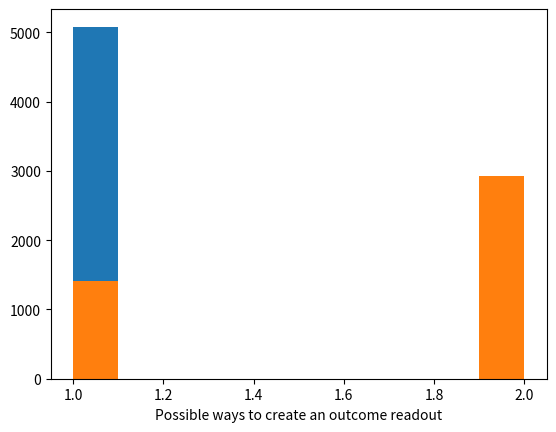

Write the Python code that produced this figure.
import numpy as np
import matplotlib.pyplot as plt
import itertools



#Coumpound counter start from 1
# Helper function for binary translation
def IntegerToBinaryTF(num: int, ls_bn: list)-> list:
    if num >= 2:
        ls_bn=IntegerToBinaryTF(num // 2, ls_bn)
    ls_bn.append(num % 2==1)
    return(ls_bn)


# Function to assigne each compound to its wells
def well_selecter(compound: int, n_wells:int, differentiate=1) -> np.array:
    if differentiate not in [1,2]:
        print('For the moment this code is only able to create well assignments matrices to distinguish up to combinations of 2 active compounds')
        return(-1)
    if differentiate==1:
        ls_bn=[]
        used_wells=IntegerToBinaryTF(compound, ls_bn)
        sel_wells=[False]*(n_wells-len(used_wells))+used_wells
    if differentiate==2:
        for i in range((n_wells-1)//3+1):
            if 0<compound and compound <= n_wells-1-3*i:
                sel_wells=(n_wells-1-3*i-compound)*[False]+[True]+i*3*[False]+[True]+[False]*(compound-1)
                break
            compound=compound-(n_wells-1-3*i)
    return(np.array(sel_wells))
    
def get_ncomp_from_nwells(nwells: int, differentiatie=1) ->int:
    if differentiatie==1:
        return(2**nwells-1)
    if differentiatie==2:
        temp_1=((nwells-2)//3)+1
        temp_2=temp_1-1
        return(nwells*temp_1-(temp_2*(temp_2+1)/2*3+temp_1)) #Some algebra gives this formula


# Function to be called by user to create the compound-wells assignment matrix
# This functions also identifies the minimum nuber of wells needed for the compunds and level of detail (differentiate) selected
def assing_wells_L(n_compounds:int, differentiate=1) -> np.array:

    if differentiate==1:
        n_wells=int(np.ceil(np.log2(n_compounds +1)))
    if differentiate==2:
        tentative=int(np.floor(np.sqrt(6*n_compounds))) #empirical evidence suggest almost this scaling, mathematical proof mught arrive later
        for NW in [tentative-1,tentative,tentative+1]:
            if get_ncomp_from_nwells(NW, differentiatie=2)>=n_compounds:
                n_wells=NW
                break
        
    well_assigner=np.zeros((n_compounds, n_wells))==1
    for i in range(n_compounds):
        well_assigner[i,:]=well_selecter(i+1, n_wells, differentiate)
    return(well_assigner)

def assign_wells_mat(n_compounds:int)->np.array:
    L1=np.ceil(np.sqrt(n_compounds))
    L2=L1-1 if L1*(L1-1)>=n_compounds else L1
    well_assigner=np.zeros((n_compounds, int(L1+L2)))==1
    for i in range(n_compounds):
        cp_id=[int(i//L1), int(L1+i % L1)]
        well_assigner[i,cp_id]=True
    return(well_assigner)


# Helper function to actually implement the experiment
def from_well_get_compuonds(well:int, well_assigner: np.array)->np.array :
    return(np.array(np.where(well_assigner[:,well-1]))[0]+1)

def from_compound_get_wells(compound: int, well_assigner: np.array)-> np.array:
    return(np.array(np.where(well_assigner[compound-1,:]))[1]+1)

# Consistency check

def is_consistent(well_assigner:np.array, differentiate:int) -> list:
    n_comp=well_assigner.shape[0]
    if differentiate==1:
        full_well_assigner=well_assigner.copy()
    if differentiate==2:
        n_perms=int(n_comp*(n_comp-1)/2+n_comp)
        full_well_assigner=np.zeros((n_perms, well_assigner.shape[1]))==1
        full_well_assigner[-n_comp:,:]=well_assigner.copy()
        for i, j in enumerate(itertools.combinations(np.arange(well_assigner.shape[0]),2)):
            k,l=j
            full_well_assigner[i,:]=well_assigner[k,:]+well_assigner[l,:]
    if differentiate==3:
        n_perms=int(n_comp*(n_comp-1)*(n_comp-2)/6+n_comp*(n_comp-1)/2+n_comp)
        n3=int(n_comp*(n_comp-1)*(n_comp-2)/6)
        full_well_assigner=np.zeros((n_perms, well_assigner.shape[1]))==1
        full_well_assigner[-n_comp:,:]=well_assigner.copy()
        for i, j in enumerate(itertools.combinations(np.arange(well_assigner.shape[0]),3)):
            k,l,m=j
            full_well_assigner[i,:]=well_assigner[k,:]+well_assigner[l,:]+well_assigner[m,:]
        for i, j in enumerate(itertools.combinations(np.arange(well_assigner.shape[0]),2)):
            k,l=j
            full_well_assigner[i+n3,:]=well_assigner[k,:]+well_assigner[l,:]
    if np.unique(full_well_assigner, axis=0).shape[0]<full_well_assigner.shape[0]:
        _, counts=np.unique(full_well_assigner, axis=0, return_counts=True)
        return(False, full_well_assigner, counts)
    elif np.unique(full_well_assigner, axis=0).shape[0]==full_well_assigner.shape[0]:
        return(True,full_well_assigner, counts)
    else:
        return("Something is fishy")
        

 

# Select number of compuonds and make the well assigner
NC=120
WA=assing_wells_L(NC,differentiate=2)

#check shape for consitency
WA.shape

#Print where a compound goes 
cp=np.random.randint(1,WA.shape[0]+1,1)
well_cp=from_compound_get_wells(cp,WA)
print('Compound', cp, 'needs to be in wells', well_cp)

# Get all compounds for a well
wl=np.random.randint(1,WA.shape[1]+1,1)
cp_well=from_well_get_compuonds(wl,WA)
print('In well', wl, 'need to go compunds', cp_well)

# Check answer ambiguity
tf, WAS, countss= is_consistent(WA, 2)

#Plot ambiguity
plt.hist(countss)
plt.xlabel('Possible ways to create an outcome readout')
plt.show()

pr1=np.sum(countss[countss>1])/np.sum(countss)
pr2=1-np.sum(countss[countss==1])/len(countss)
print('with this assignment method from',np.round(pr2*100) ,'to', np.round(pr1*100),'% of outcomes will lead to an ambiguous interpretation')

WAM=assign_wells_mat(120)

WAM.shape

tf, WAT, countsm= is_consistent(WAM, 2)

plt.hist(countsm)
plt.xlabel('Possible ways to create an outcome readout')
plt.show()

pr1=np.sum(countsm[countsm>1])/np.sum(countsm)
pr2=1-np.sum(countsm[countsm==1])/len(countsm)
print('with this assignment method from',np.round(pr2*100) ,'to', np.round(pr1*100),'% of outcomes will lead to an ambiguous interpretation')

cp=np.random.randint(1,WA.shape[0]+1,1)
well_cp=from_compound_get_wells(cp,WA)
print('Compound', cp, 'needs to be in wells', well_cp)
    

wl=np.random.randint(1,WA.shape[1]+1,1)
cp_well=from_well_get_compuonds(wl,WA)
print('In well', wl, 'need to go compunds', cp_well)
